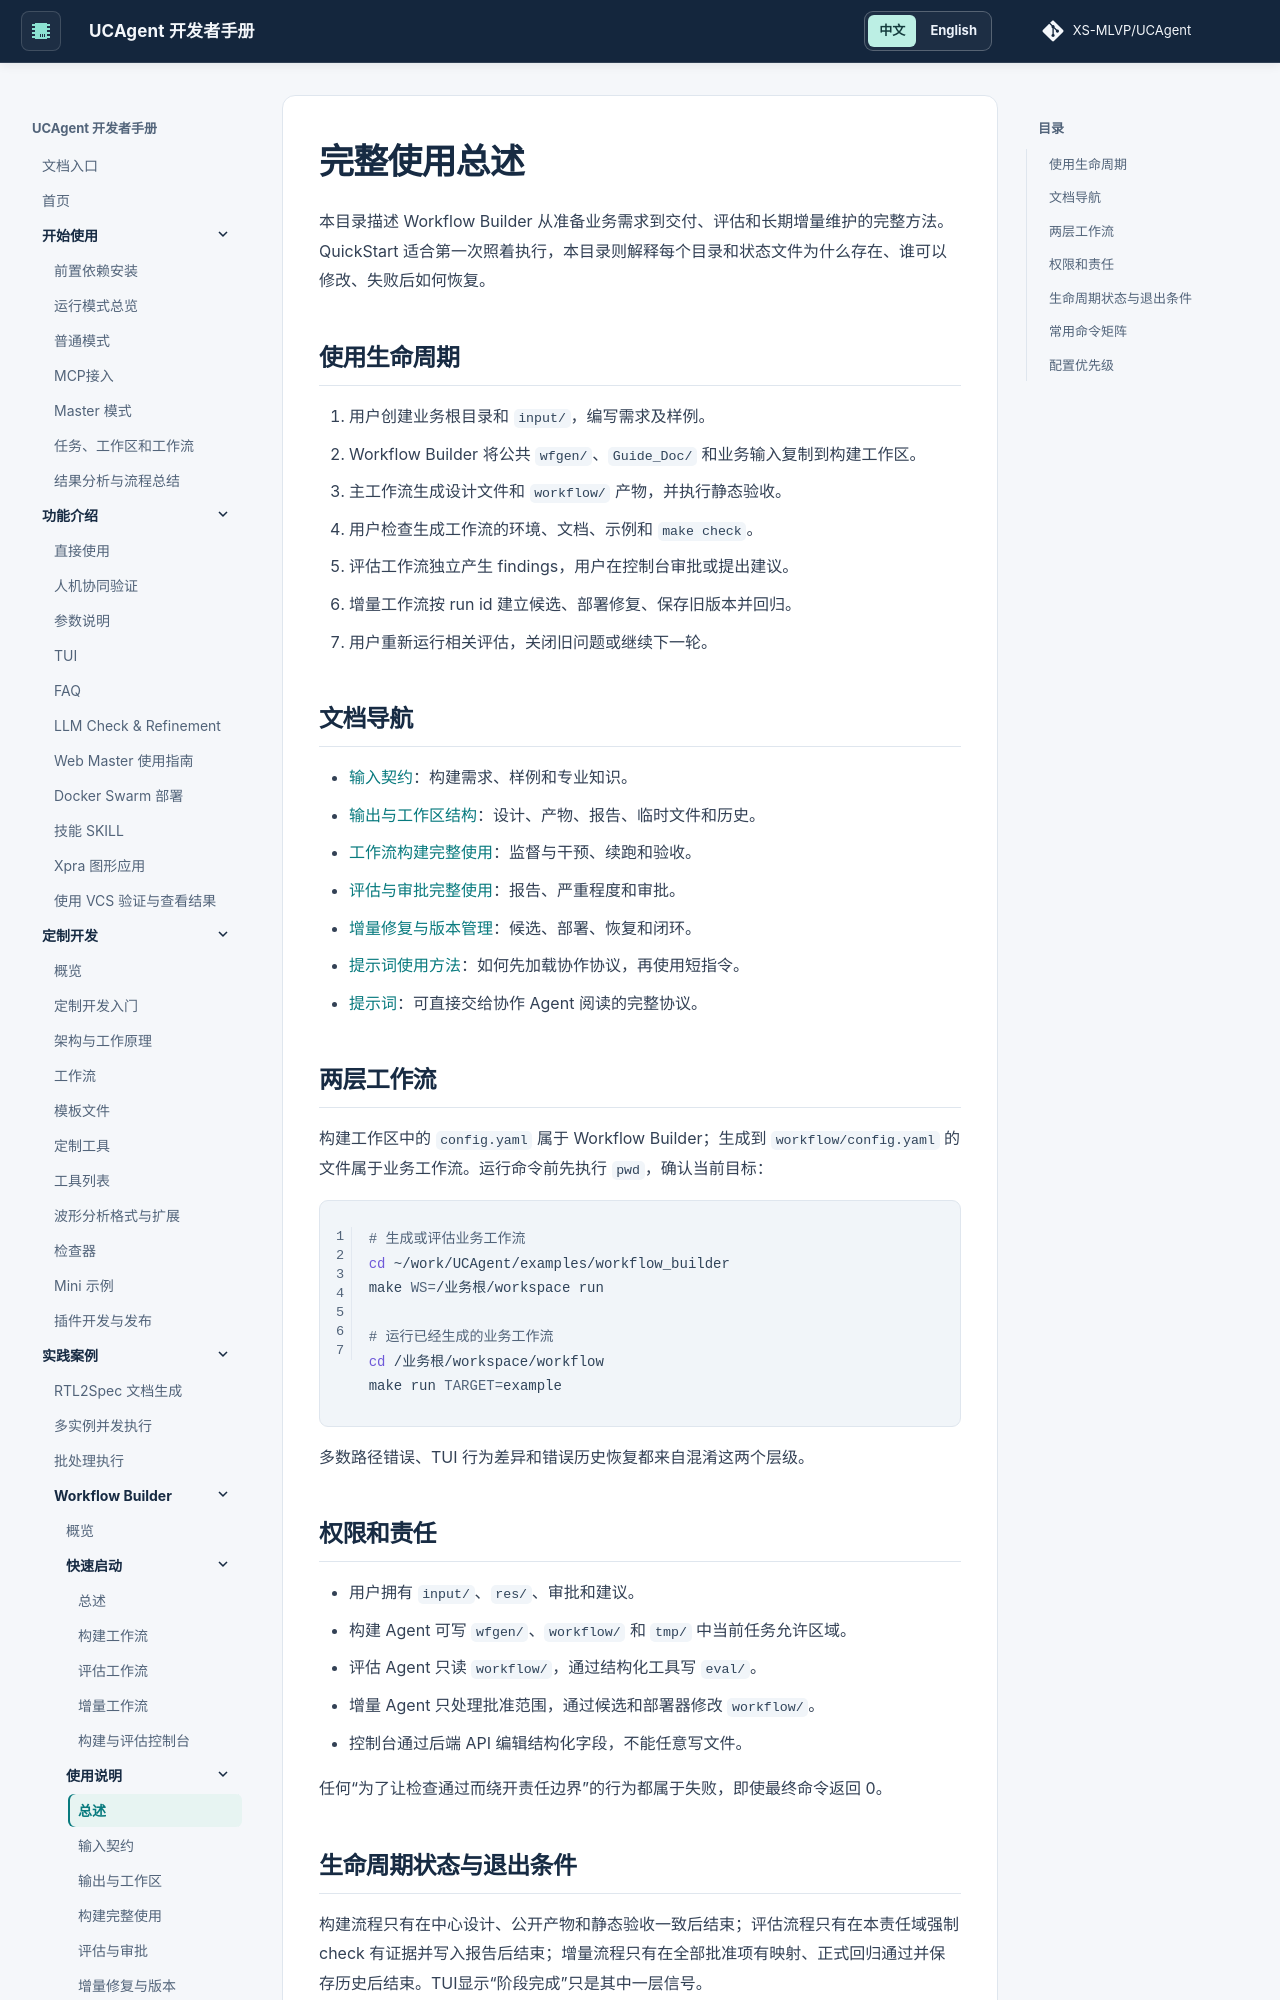

repository: XS-MLVP/UCAgent · page: content/04_case/03_workflow_builder/02_usage/00_overview/index.html · generator: mkdocs


# 完整使用总述

本目录描述 Workflow Builder 从准备业务需求到交付、评估和长期增量维护的完整方法。QuickStart 适合第一次照着执行，本目录则解释每个目录和状态文件为什么存在、谁可以修改、失败后如何恢复。

## 使用生命周期

1. 用户创建业务根目录和 `input/`，编写需求及样例。
2. Workflow Builder 将公共 `wfgen/`、`Guide_Doc/` 和业务输入复制到构建工作区。
3. 主工作流生成设计文件和 `workflow/` 产物，并执行静态验收。
4. 用户检查生成工作流的环境、文档、示例和 `make check`。
5. 评估工作流独立产生 findings，用户在控制台审批或提出建议。
6. 增量工作流按 run id 建立候选、部署修复、保存旧版本并回归。
7. 用户重新运行相关评估，关闭旧问题或继续下一轮。

## 文档导航

- [输入契约](01_input_contract.md)：构建需求、样例和专业知识。
- [输出与工作区结构](02_outputs_and_workspace.md)：设计、产物、报告、临时文件和历史。
- [工作流构建完整使用](03_build_workflow.md)：监督与干预、续跑和验收。
- [评估与审批完整使用](04_evaluation_and_approval.md)：报告、严重程度和审批。
- [增量修复与版本管理](05_incremental_updates.md)：候选、部署、恢复和闭环。
- [提示词使用方法](06_prompt_usage.md)：如何先加载协作协议，再使用短指令。
- [提示词](07_agent_prompts.md)：可直接交给协作 Agent 阅读的完整协议。

## 两层工作流

构建工作区中的 `config.yaml` 属于 Workflow Builder；生成到 `workflow/config.yaml` 的文件属于业务工作流。运行命令前先执行 `pwd`，确认当前目标：

```bash
# 生成或评估业务工作流
cd ~/work/UCAgent/examples/workflow_builder
make WS=/业务根/workspace run

# 运行已经生成的业务工作流
cd /业务根/workspace/workflow
make run TARGET=example
```

多数路径错误、TUI 行为差异和错误历史恢复都来自混淆这两个层级。

## 权限和责任

- 用户拥有 `input/`、`res/`、审批和建议。
- 构建 Agent 可写 `wfgen/`、`workflow/` 和 `tmp/` 中当前任务允许区域。
- 评估 Agent 只读 `workflow/`，通过结构化工具写 `eval/`。
- 增量 Agent 只处理批准范围，通过候选和部署器修改 `workflow/`。
- 控制台通过后端 API 编辑结构化字段，不能任意写文件。

任何“为了让检查通过而绕开责任边界”的行为都属于失败，即使最终命令返回 0。
